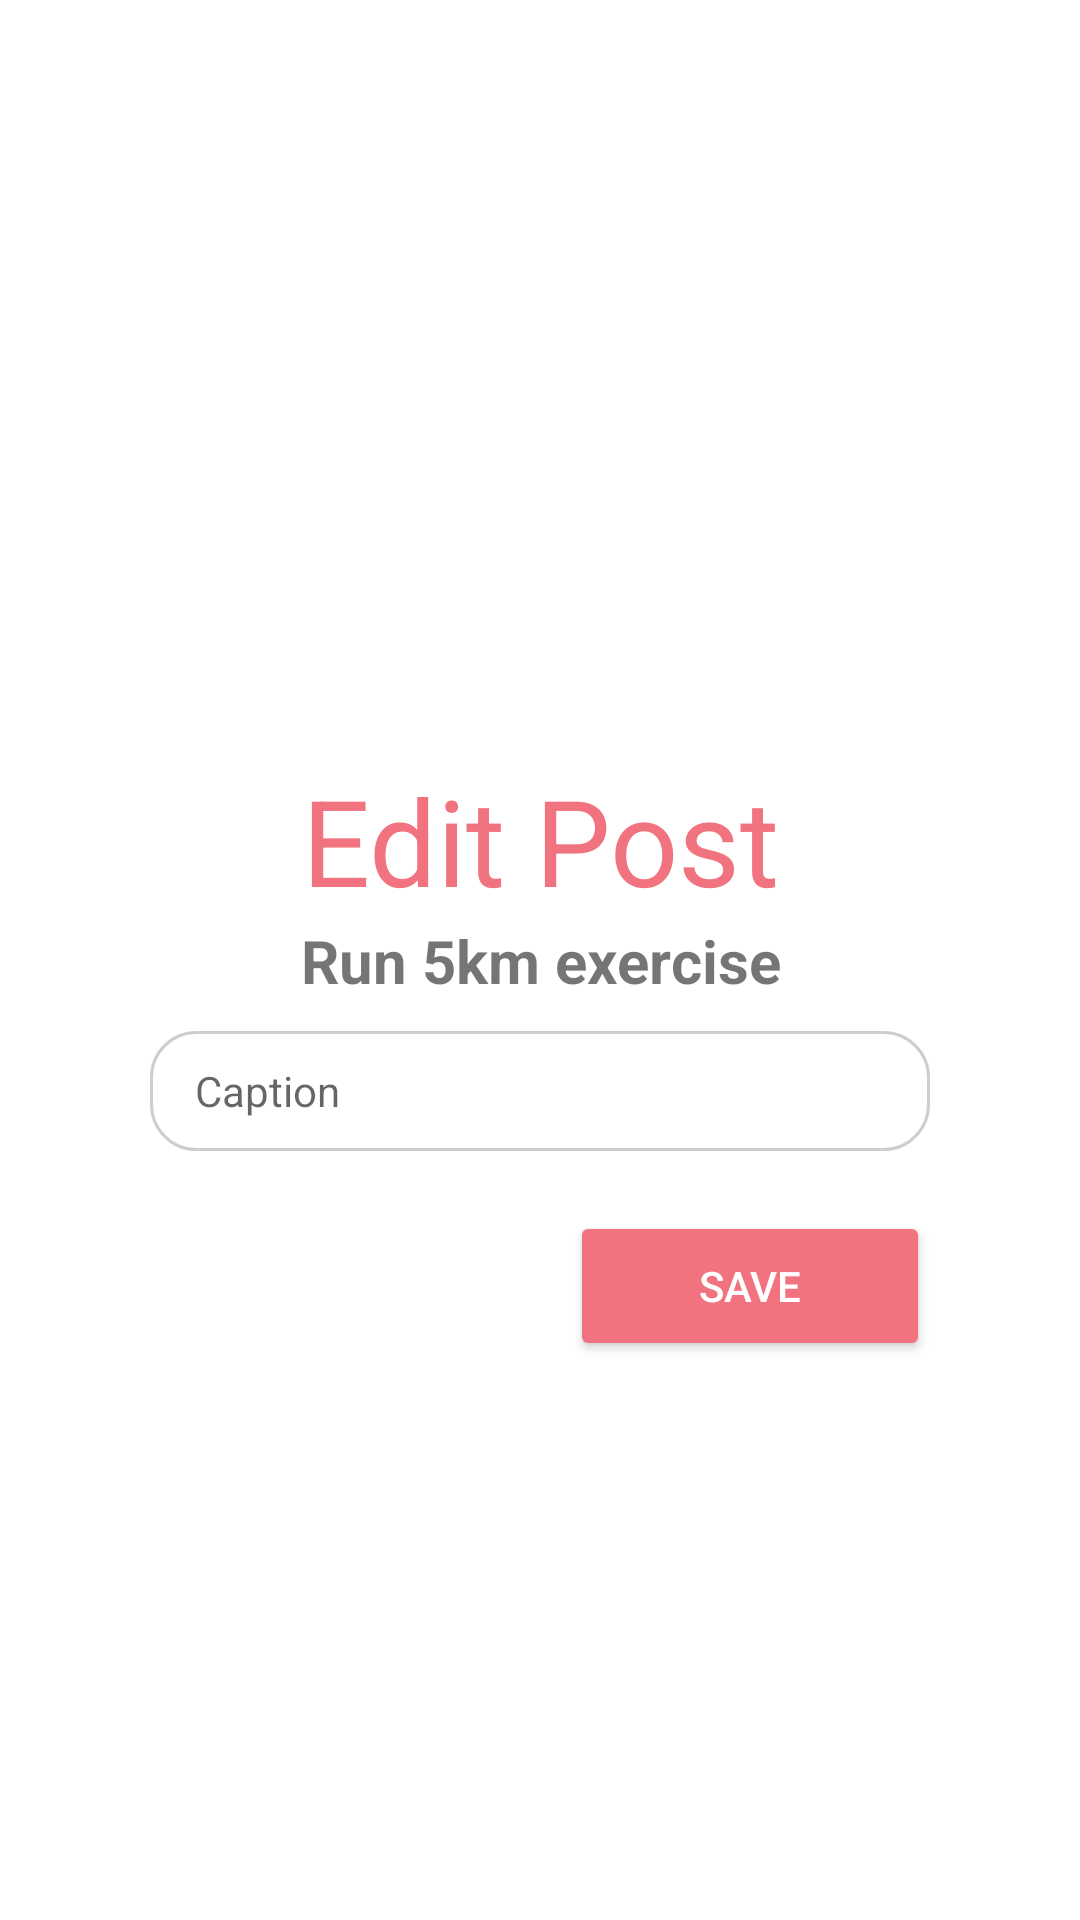

Layout XML and referenced resources for this Android screen:
<!-- AndroidManifest.xml: application theme Theme.Mco2 -->
<!-- res/layout/edit_post.xml -->
<?xml version="1.0" encoding="utf-8"?>
<androidx.constraintlayout.widget.ConstraintLayout xmlns:android="http://schemas.android.com/apk/res/android"
    xmlns:app="http://schemas.android.com/apk/res-auto"
    android:layout_width="match_parent"
    android:layout_height="match_parent">

    <TextView
        android:id="@+id/tv_title"
        android:layout_width="match_parent"
        android:layout_height="wrap_content"
        android:layout_marginStart="50dp"
        android:layout_marginEnd="50dp"
        android:gravity="center"
        android:text="Edit Post"
        android:textColor="@color/pinkred"
        android:textSize="40sp"
        app:layout_constraintBottom_toTopOf="@id/task"
        app:layout_constraintLeft_toLeftOf="parent"
        app:layout_constraintRight_toRightOf="parent" />

    <TextView
        android:id="@+id/task"
        android:layout_width="match_parent"
        android:layout_height="wrap_content"
        android:layout_marginStart="20dp"
        android:layout_marginTop="5dp"
        android:layout_marginEnd="20dp"
        android:gravity="center"
        android:text="Run 5km exercise"
        android:textSize="20sp"
        android:textStyle="bold"
        app:layout_constraintBottom_toBottomOf="@id/guideline2"
        app:layout_constraintTop_toTopOf="@id/guideline2" />

    <androidx.constraintlayout.widget.Guideline
        android:id="@+id/guideline2"
        android:layout_width="wrap_content"
        android:layout_height="wrap_content"
        android:orientation="horizontal"
        app:layout_constraintGuide_percent="0.5" />

    <EditText
        android:id="@+id/et_cap"
        android:layout_width="match_parent"
        android:layout_height="40dp"
        android:layout_marginStart="50dp"
        android:layout_marginTop="10dp"
        android:layout_marginEnd="50dp"
        android:background="@drawable/custom_input"
        android:drawableStart="@drawable/ic_add_task"
        android:drawablePadding="15dp"
        android:hint="Caption"
        android:paddingStart="15dp"
        android:paddingEnd="15dp"
        android:textSize="14sp"
        app:layout_constraintLeft_toLeftOf="parent"
        app:layout_constraintRight_toRightOf="parent"
        app:layout_constraintTop_toBottomOf="@+id/task" />

    <Button
        android:id="@+id/btn_save"
        android:layout_width="120dp"
        android:layout_height="50dp"
        android:layout_marginTop="20dp"
        android:layout_marginEnd="50dp"
        android:backgroundTint="@color/pinkred"
        android:text="Save"
        android:textColor="@color/white"
        app:layout_constraintRight_toRightOf="parent"
        app:layout_constraintTop_toBottomOf="@id/et_cap" />


</androidx.constraintlayout.widget.ConstraintLayout>
<!-- resources referenced by this layout -->
<resources>
  <color name="pinkred">#F1737F</color>
  <color name="white">#FFFFFFFF</color>
  <!-- drawable custom_input (drawable) -->
  <?xml version="1.0" encoding="utf-8"?>
  <selector xmlns:android="http://schemas.android.com/apk/res/android">
  
      <item android:state_enabled="true" android:state_focused="true">
          <shape android:shape="rectangle">
              <solid android:color="@android:color/white"/>
              <corners android:radius="15dp"/>
              <stroke android:color="@color/pinkred" android:width="2dp"/>
          </shape>
      </item>
  
      <item android:state_enabled="true">
          <shape android:shape="rectangle">
              <solid android:color="@android:color/white"/>
              <corners android:radius="15dp"/>
              <stroke android:color="@color/gray" android:width="1dp"/>
          </shape>
      </item>
  
  
  
  </selector>
  <style name="Theme.Mco2" parent="Theme.MaterialComponents.DayNight.DarkActionBar">
          
          <item name="colorPrimary">@color/pinkred</item>
          <item name="colorPrimaryVariant">@color/orange</item>
          <item name="colorOnPrimary">@color/white</item>
          
          <item name="colorSecondary">@color/magenta</item>
          <item name="colorSecondaryVariant">@color/darkblue</item>
          <item name="colorOnSecondary">@color/white</item>
          
          <item name="android:statusBarColor" tools:targetApi="l">@color/magenta</item>
          
      </style>
  <color name="gray">#FFCECECE</color>
  <color name="orange">#F9B38F</color>
  <color name="magenta">#C16D87</color>
  <color name="darkblue">#325D80</color>
</resources>
